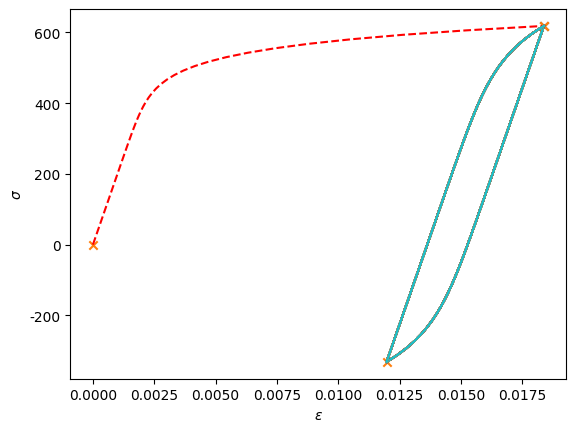

Write the Python code that produced this figure.
#!/usr/bin/env python
# coding: utf-8

# In[4]:


import pylab
import math
import numpy as np
import pandas as pd
import matplotlib.pyplot as plt
from pandas import Series, DataFrame
import seaborn as sns
from scipy import optimize
from matplotlib.ticker import ScalarFormatter
from matplotlib.ticker import FuncFormatter


# In[11]:


# Geometry

Kt = 4.00

# Material

E = 200000
Hpr = 903
npr = .0905
sig_fp = 938
eps_fp = 1.38
b = -0.0648
c = -0.704


# Stress History

numPks = 3
S = np.array([0,377,101,377])
SigOr = np.array([0,0,0,0])

# Data Storage Arrays
sigPk = [0.0,0.0,0.0,0.0]
epsPk = [0.0,0.0,0.0,0.0]
delsig = [0.0]

# Handle first cycle

delS = S[1]-S[0]
signS = delS/(abs(delS))
delS = abs(delS)
# find delsig using non-linear root finding
def f(sigma):
        return ((1/Kt)*np.sqrt((sigma**2)+(sigma*E*((sigma/Hpr)**(1/npr))))-delS)
delsig = optimize.brentq(f,delS, Kt*delS, args=(), xtol=1e-10, maxiter=100, full_output=True, disp=True)
delsig = delsig[0]
deleps = (delsig/E)+((delsig/Hpr)**(1/npr))
sigPk[1] = sigPk[0] + signS*delsig
epsPk[1] = epsPk[0] + signS*deleps

# Loop over subsequent turning points 

for i in range (2,numPks+1):
    if SigOr[i] == 0:
        iOrigin = i-1
    else:
        iOrigin = SigOr[i]
    delS = S[i] - S[iOrigin]
    signS = delS/(abs(delS))
    delS = abs(delS)
    def f(sigma1):
        return ((1/Kt)*np.sqrt(((sigma1/2)**2)+((sigma1*E)/2)*((sigma1/(2*Hpr))**(1/npr)))-(delS/2))
    delsig = optimize.brentq(f,delS, Kt*delS, args=(), xtol=1e-10, maxiter=100, full_output=True, disp=True)
    delsig = delsig[0]
    deleps = 2*((delsig/(2*E))+((delsig/(2*Hpr))**(1/npr)))
    sigPk[i] = sigPk[iOrigin] + signS*delsig
    epsPk[i] = epsPk[iOrigin] + signS*deleps
    
# Set up a plot

Npts = 50

# plot initial loading

stress = np.linspace(sigPk[0],sigPk[1],num = Npts)
strain = (stress/E) + ((stress/Hpr)**(1/npr))
plt.plot(strain,stress,'r',linestyle='dashed')
plt.scatter(strain[49],stress[49],marker = 'x')
    
# loop over subsequent turning points

for i in range(2,numPks+1):
    if SigOr[i] == 0:
        iOrigin = i - 1
    else:
        iOrigin = SigOr[i]
    delsig = sigPk[i] - sigPk[iOrigin]
    signS = delsig/(abs(delsig))
    delsig = abs(delsig)
    stress = np.linspace(0,delsig,Npts)
    strain = (stress/E) + 2*((stress/2/Hpr)**(1/npr))
    strain = epsPk[iOrigin] + (signS*strain)
    stress = sigPk[iOrigin] + (signS*stress)
    for j in range(0,Npts):
        plt.plot(strain,stress)


sns.set_style('whitegrid')
plt.xlabel(r'$\epsilon$')
plt.ylabel(r'$\sigma$')
plt.scatter(epsPk,sigPk,marker = 'x')
plt.show()


# In[10]:


# Life Calculation using Modified Morrow equation

Damage = []
for k in range(0,numPks):
    sig_m = (sigPk[k]+sigPk[k+1])/2
    #print(sig_m)
    eps_a = (epsPk[k+1]-(epsPk[k]))/2
    eps_a = abs(eps_a)
    def f(Nf):
        return (((sig_fp/E)*(1-(sig_m/sig_fp))*((2*Nf)**b))+(eps_fp*((2*Nf)**c)))-eps_a
    Nf = optimize.brentq(f,1, 1e12, args=(), xtol=1e-10, maxiter=100, full_output=True, disp=True)
    Nf = Nf[0]
    D = (1/Nf)
    Damage.append(D)
TotalDamage = sum(Damage)
Life = 1/TotalDamage

print(Life)

